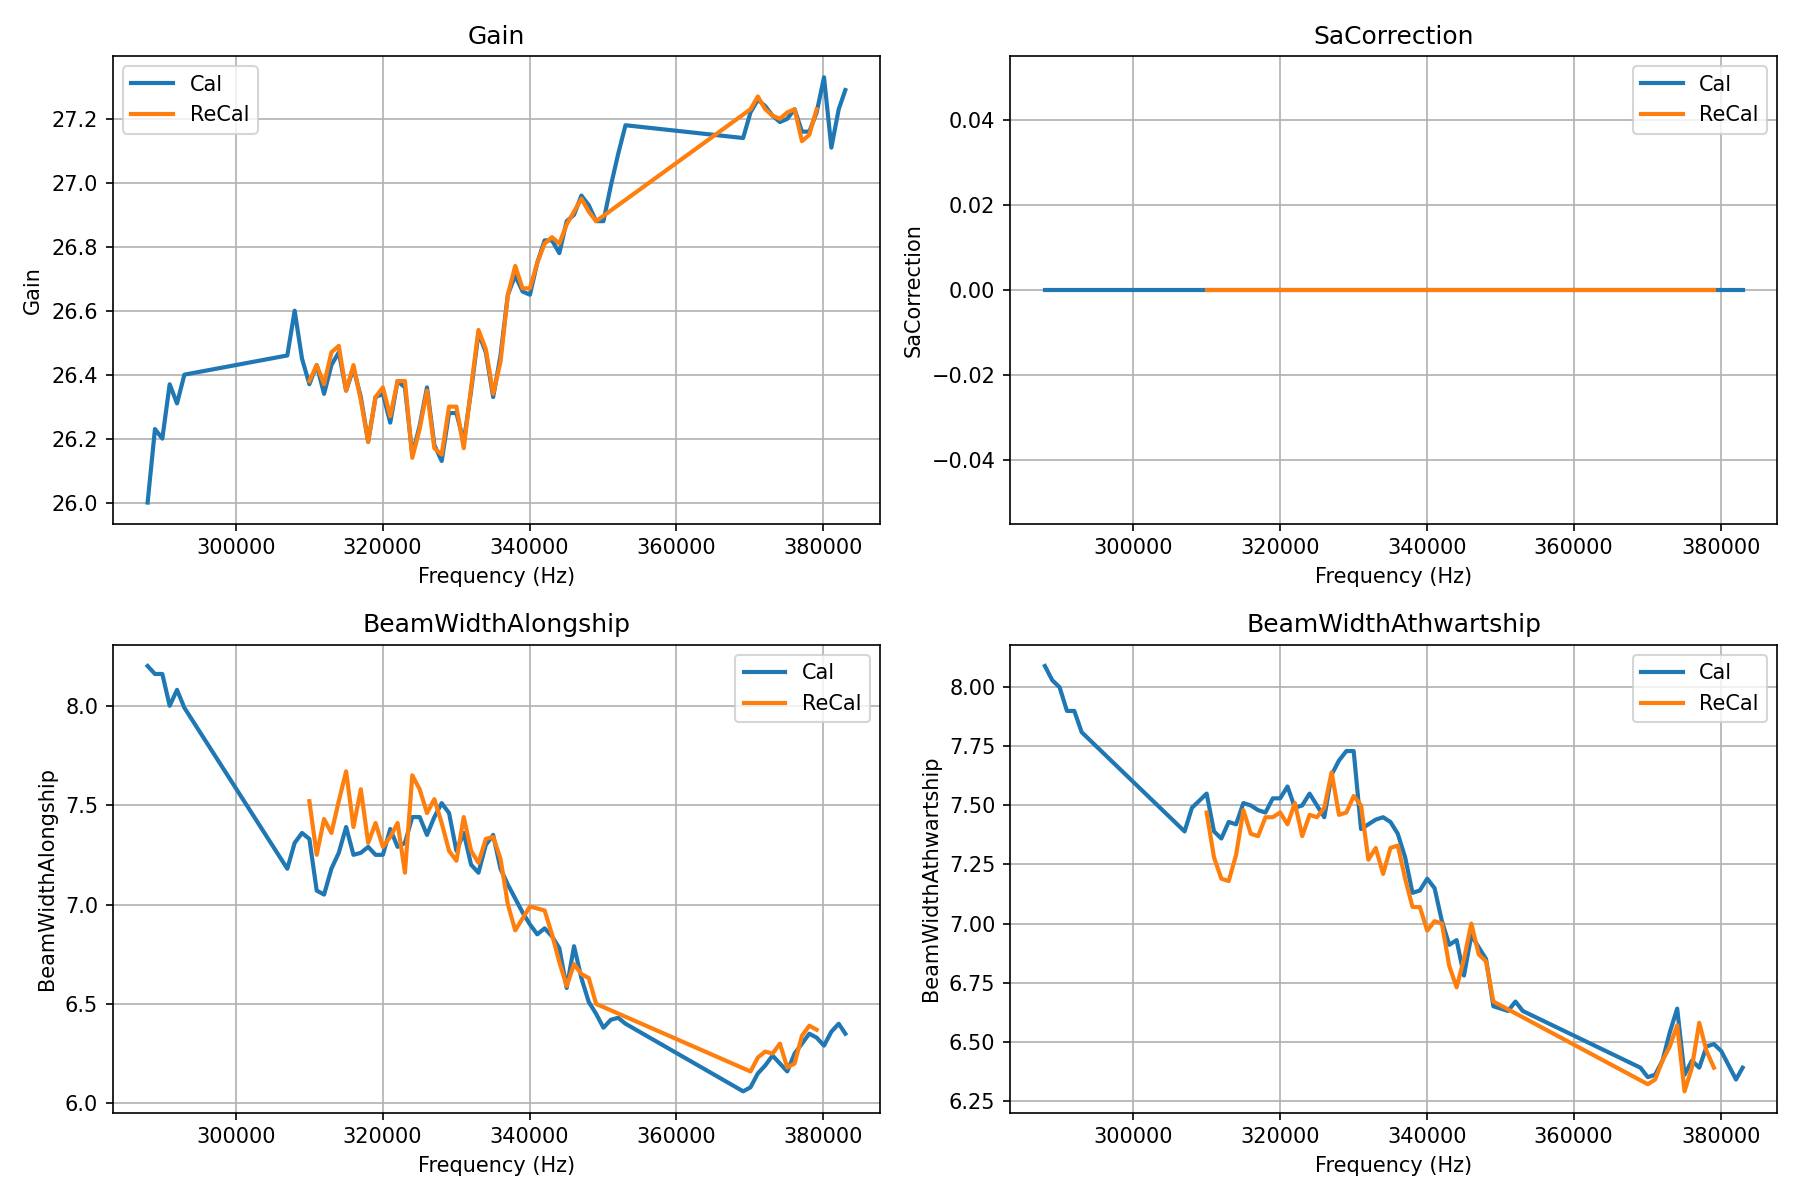

The table this chart was drawn from, first rows:
Parameter, Cal Stats, ReCal Stats, Diff Stats
Frequency, {'mean': '336713.96', 'median': '334551.…, {'mean': '338555.50', 'median': '334551.…, {'mean': '-1841.54', 'median': '0.00', '…
Gain, {'mean': '26.66', 'median': '26.50', 'sd…, {'mean': '26.63', 'median': '26.48', 'sd…, {'mean': '0.02', 'median': '0.02', 'sd':…
SaCorrection, {'mean': '0.0000', 'median': '0.0000', '…, {'mean': '0.0000', 'median': '0.0000', '…, {'mean': '0.0000', 'median': '0.0000', '…
BeamWidthAlongship, {'mean': '6.99', 'median': '7.13', 'sd':…, {'mean': '7.01', 'median': '7.21', 'sd':…, {'mean': '-0.03', 'median': '-0.08', 'sd…
BeamWidthAthwartship, {'mean': '7.15', 'median': '7.38', 'sd':…, {'mean': '7.08', 'median': '7.20', 'sd':…, {'mean': '0.07', 'median': '0.18', 'sd':…
AngleOffsetAlongship, {'mean': '0.11', 'median': '0.12', 'sd':…, {'mean': '0.06', 'median': '0.09', 'sd':…, {'mean': '0.04', 'median': '0.04', 'sd':…
AngleOffsetAthwartship, {'mean': '-0.01', 'median': '-0.02', 'sd…, {'mean': '-0.05', 'median': '-0.05', 'sd…, {'mean': '0.04', 'median': '0.03', 'sd':…
TsRmsError, {'mean': '0.1069', 'median': '0.1026', '…, {'mean': '0.1220', 'median': '0.1148', '…, {'mean': '-0.0151', 'median': '-0.0122',…
Impedance, {'mean': '75.00', 'median': '75.00', 'sd…, {'mean': '75.00', 'median': '75.00', 'sd…, {'mean': '0.00', 'median': '0.00', 'sd':…
Phase, {'mean': '0.00', 'median': '0.00', 'sd':…, {'mean': '0.00', 'median': '0.00', 'sd':…, {'mean': '0.00', 'median': '0.00', 'sd':…
